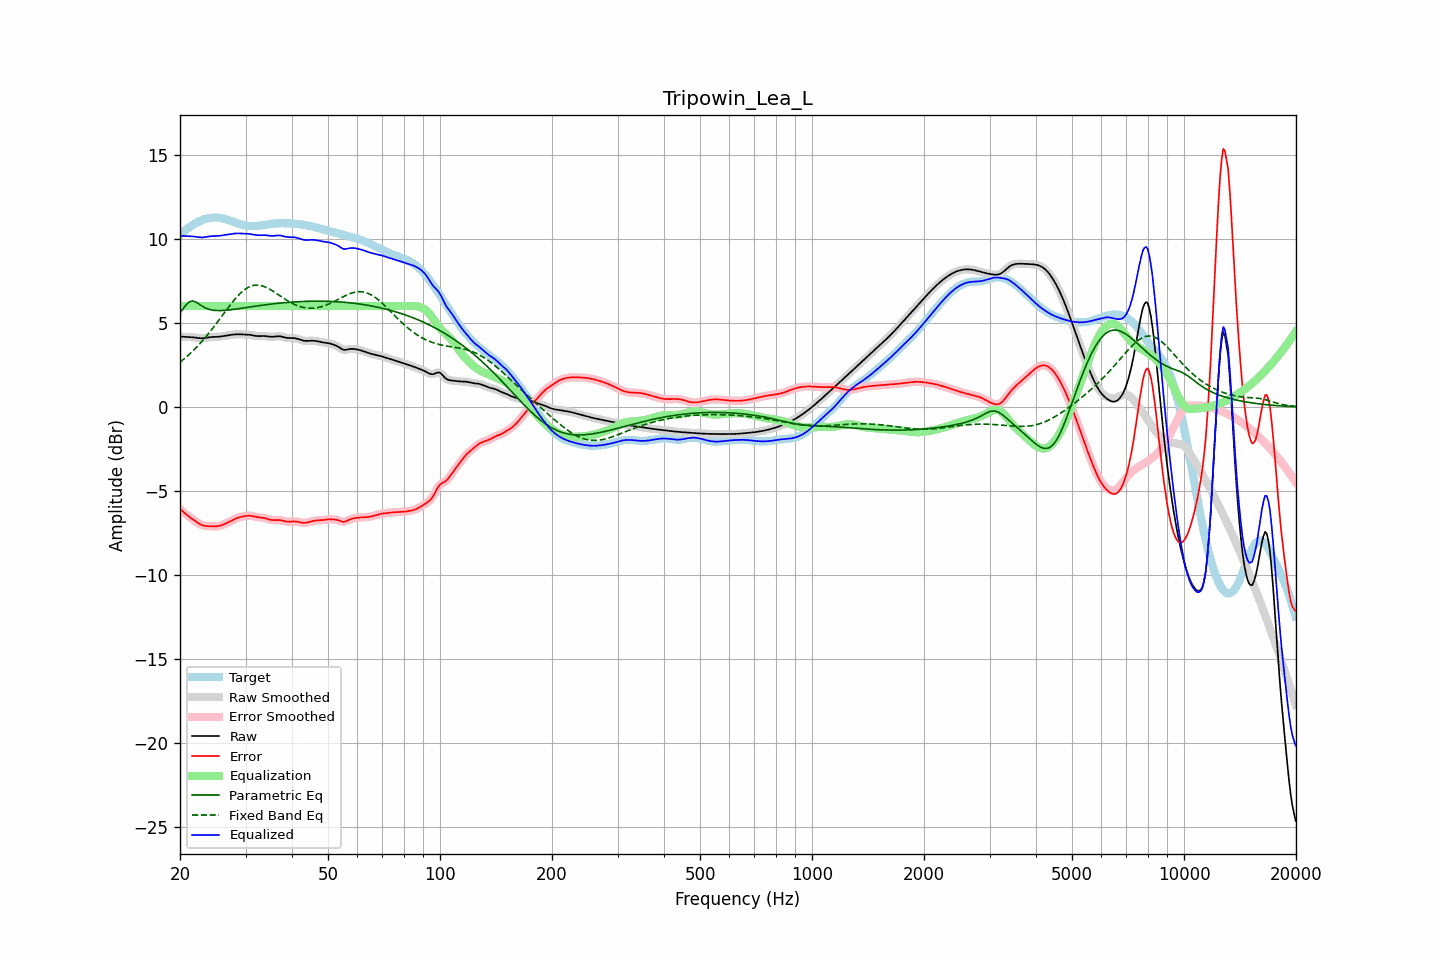

Data behind this chart, as committed beside it:
frequency, raw, error, smoothed, error_smoothed, equalization, parametric_eq, fixed_band_eq, equalized_raw, equalized_smoothed, target
20.00, 4.18, -6.06, 4.18, -6.06, 6.00, 5.61, 2.67, 10.18, 10.18, 10.25
20.20, 4.18, -6.15, 4.18, -6.15, 6.00, 5.73, 2.74, 10.18, 10.18, 10.33
20.40, 4.18, -6.23, 4.18, -6.24, 6.00, 5.86, 2.82, 10.18, 10.18, 10.41
20.61, 4.17, -6.32, 4.17, -6.32, 6.00, 5.98, 2.90, 10.17, 10.17, 10.49
20.81, 4.16, -6.40, 4.17, -6.40, 6.00, 6.10, 2.98, 10.16, 10.17, 10.56
21.02, 4.16, -6.48, 4.16, -6.48, 6.00, 6.18, 3.07, 10.16, 10.16, 10.64
21.23, 4.16, -6.55, 4.16, -6.55, 6.00, 6.26, 3.15, 10.16, 10.16, 10.71
21.44, 4.15, -6.62, 4.15, -6.62, 6.00, 6.29, 3.24, 10.15, 10.15, 10.77
21.66, 4.14, -6.69, 4.14, -6.69, 6.00, 6.31, 3.33, 10.14, 10.14, 10.83
21.87, 4.14, -6.76, 4.13, -6.76, 6.00, 6.28, 3.43, 10.14, 10.13, 10.89
22.09, 4.12, -6.82, 4.12, -6.82, 6.00, 6.24, 3.53, 10.12, 10.12, 10.95
22.31, 4.11, -6.89, 4.11, -6.89, 6.00, 6.18, 3.63, 10.11, 10.11, 11.00
22.54, 4.10, -6.95, 4.10, -6.95, 6.00, 6.11, 3.73, 10.10, 10.10, 11.04
22.76, 4.09, -7.00, 4.09, -7.00, 6.00, 6.05, 3.83, 10.09, 10.09, 11.09
22.99, 4.09, -7.04, 4.09, -7.03, 6.00, 5.98, 3.94, 10.09, 10.09, 11.12
23.22, 4.10, -7.06, 4.10, -7.06, 6.00, 5.93, 4.05, 10.10, 10.10, 11.16
23.45, 4.11, -7.08, 4.11, -7.08, 6.00, 5.88, 4.16, 10.11, 10.11, 11.19
23.69, 4.13, -7.09, 4.13, -7.09, 6.00, 5.84, 4.28, 10.13, 10.13, 11.21
23.92, 4.14, -7.09, 4.14, -7.09, 6.00, 5.81, 4.40, 10.14, 10.14, 11.23
24.16, 4.16, -7.10, 4.15, -7.10, 6.00, 5.78, 4.52, 10.16, 10.15, 11.25
24.40, 4.16, -7.10, 4.16, -7.10, 6.00, 5.76, 4.64, 10.16, 10.16, 11.26
24.65, 4.17, -7.10, 4.17, -7.10, 6.00, 5.75, 4.76, 10.17, 10.17, 11.27
24.89, 4.17, -7.10, 4.17, -7.10, 6.00, 5.74, 4.89, 10.17, 10.17, 11.27
25.14, 4.17, -7.09, 4.17, -7.09, 6.00, 5.73, 5.01, 10.17, 10.17, 11.27
25.39, 4.18, -7.08, 4.18, -7.08, 6.00, 5.73, 5.14, 10.18, 10.18, 11.26
25.65, 4.19, -7.06, 4.19, -7.06, 6.00, 5.73, 5.27, 10.19, 10.19, 11.25
25.91, 4.20, -7.03, 4.20, -7.03, 6.00, 5.74, 5.40, 10.20, 10.20, 11.23
26.16, 4.22, -6.99, 4.22, -6.99, 6.00, 5.74, 5.53, 10.22, 10.22, 11.21
26.43, 4.23, -6.95, 4.23, -6.95, 6.00, 5.75, 5.66, 10.23, 10.23, 11.18
26.69, 4.25, -6.91, 4.25, -6.91, 6.00, 5.76, 5.79, 10.25, 10.25, 11.15
26.96, 4.26, -6.86, 4.26, -6.86, 6.00, 5.77, 5.91, 10.26, 10.26, 11.12
27.23, 4.28, -6.81, 4.28, -6.81, 6.00, 5.78, 6.04, 10.28, 10.28, 11.09
27.50, 4.29, -6.76, 4.29, -6.76, 6.00, 5.79, 6.16, 10.29, 10.29, 11.05
27.77, 4.31, -6.71, 4.31, -6.71, 6.00, 5.80, 6.28, 10.31, 10.31, 11.02
28.05, 4.32, -6.66, 4.32, -6.67, 6.00, 5.81, 6.40, 10.32, 10.32, 10.98
28.33, 4.32, -6.62, 4.32, -6.62, 6.00, 5.83, 6.50, 10.32, 10.32, 10.95
28.62, 4.33, -6.59, 4.33, -6.59, 6.00, 5.84, 6.61, 10.33, 10.33, 10.91
28.90, 4.33, -6.56, 4.32, -6.56, 6.00, 5.85, 6.71, 10.33, 10.32, 10.88
29.19, 4.32, -6.53, 4.32, -6.53, 6.00, 5.87, 6.80, 10.32, 10.32, 10.85
29.48, 4.31, -6.51, 4.31, -6.51, 6.00, 5.88, 6.89, 10.31, 10.31, 10.83
29.78, 4.31, -6.50, 4.31, -6.50, 6.00, 5.90, 6.96, 10.31, 10.31, 10.81
30.08, 4.31, -6.48, 4.31, -6.48, 6.00, 5.91, 7.03, 10.31, 10.31, 10.79
30.38, 4.30, -6.47, 4.30, -6.47, 6.00, 5.93, 7.09, 10.30, 10.30, 10.77
30.68, 4.30, -6.47, 4.29, -6.47, 6.00, 5.94, 7.14, 10.30, 10.29, 10.76
30.99, 4.28, -6.47, 4.28, -6.47, 6.00, 5.95, 7.18, 10.28, 10.28, 10.76
31.30, 4.27, -6.49, 4.27, -6.49, 6.00, 5.97, 7.21, 10.27, 10.27, 10.75
31.61, 4.25, -6.51, 4.25, -6.51, 6.00, 5.98, 7.24, 10.25, 10.25, 10.76
31.93, 4.23, -6.53, 4.23, -6.53, 6.00, 6.00, 7.25, 10.23, 10.23, 10.76
32.24, 4.22, -6.55, 4.22, -6.55, 6.00, 6.01, 7.25, 10.22, 10.22, 10.77
32.57, 4.21, -6.56, 4.22, -6.56, 6.00, 6.02, 7.24, 10.21, 10.22, 10.78
32.89, 4.22, -6.57, 4.22, -6.57, 6.00, 6.04, 7.23, 10.22, 10.22, 10.79
33.22, 4.22, -6.58, 4.22, -6.58, 6.00, 6.05, 7.20, 10.22, 10.22, 10.80
33.55, 4.22, -6.59, 4.22, -6.60, 6.00, 6.06, 7.18, 10.22, 10.22, 10.82
33.89, 4.22, -6.62, 4.22, -6.62, 6.00, 6.08, 7.14, 10.22, 10.22, 10.83
34.23, 4.21, -6.64, 4.21, -6.64, 6.00, 6.09, 7.10, 10.21, 10.21, 10.85
34.57, 4.19, -6.67, 4.19, -6.67, 6.00, 6.10, 7.05, 10.19, 10.19, 10.87
34.92, 4.18, -6.70, 4.18, -6.70, 6.00, 6.11, 6.99, 10.18, 10.18, 10.88
35.27, 4.17, -6.72, 4.17, -6.72, 6.00, 6.12, 6.94, 10.17, 10.17, 10.89
35.62, 4.18, -6.73, 4.18, -6.73, 6.00, 6.14, 6.88, 10.18, 10.18, 10.90
35.97, 4.19, -6.73, 4.19, -6.73, 6.00, 6.15, 6.81, 10.19, 10.19, 10.91
... 635 more rows
